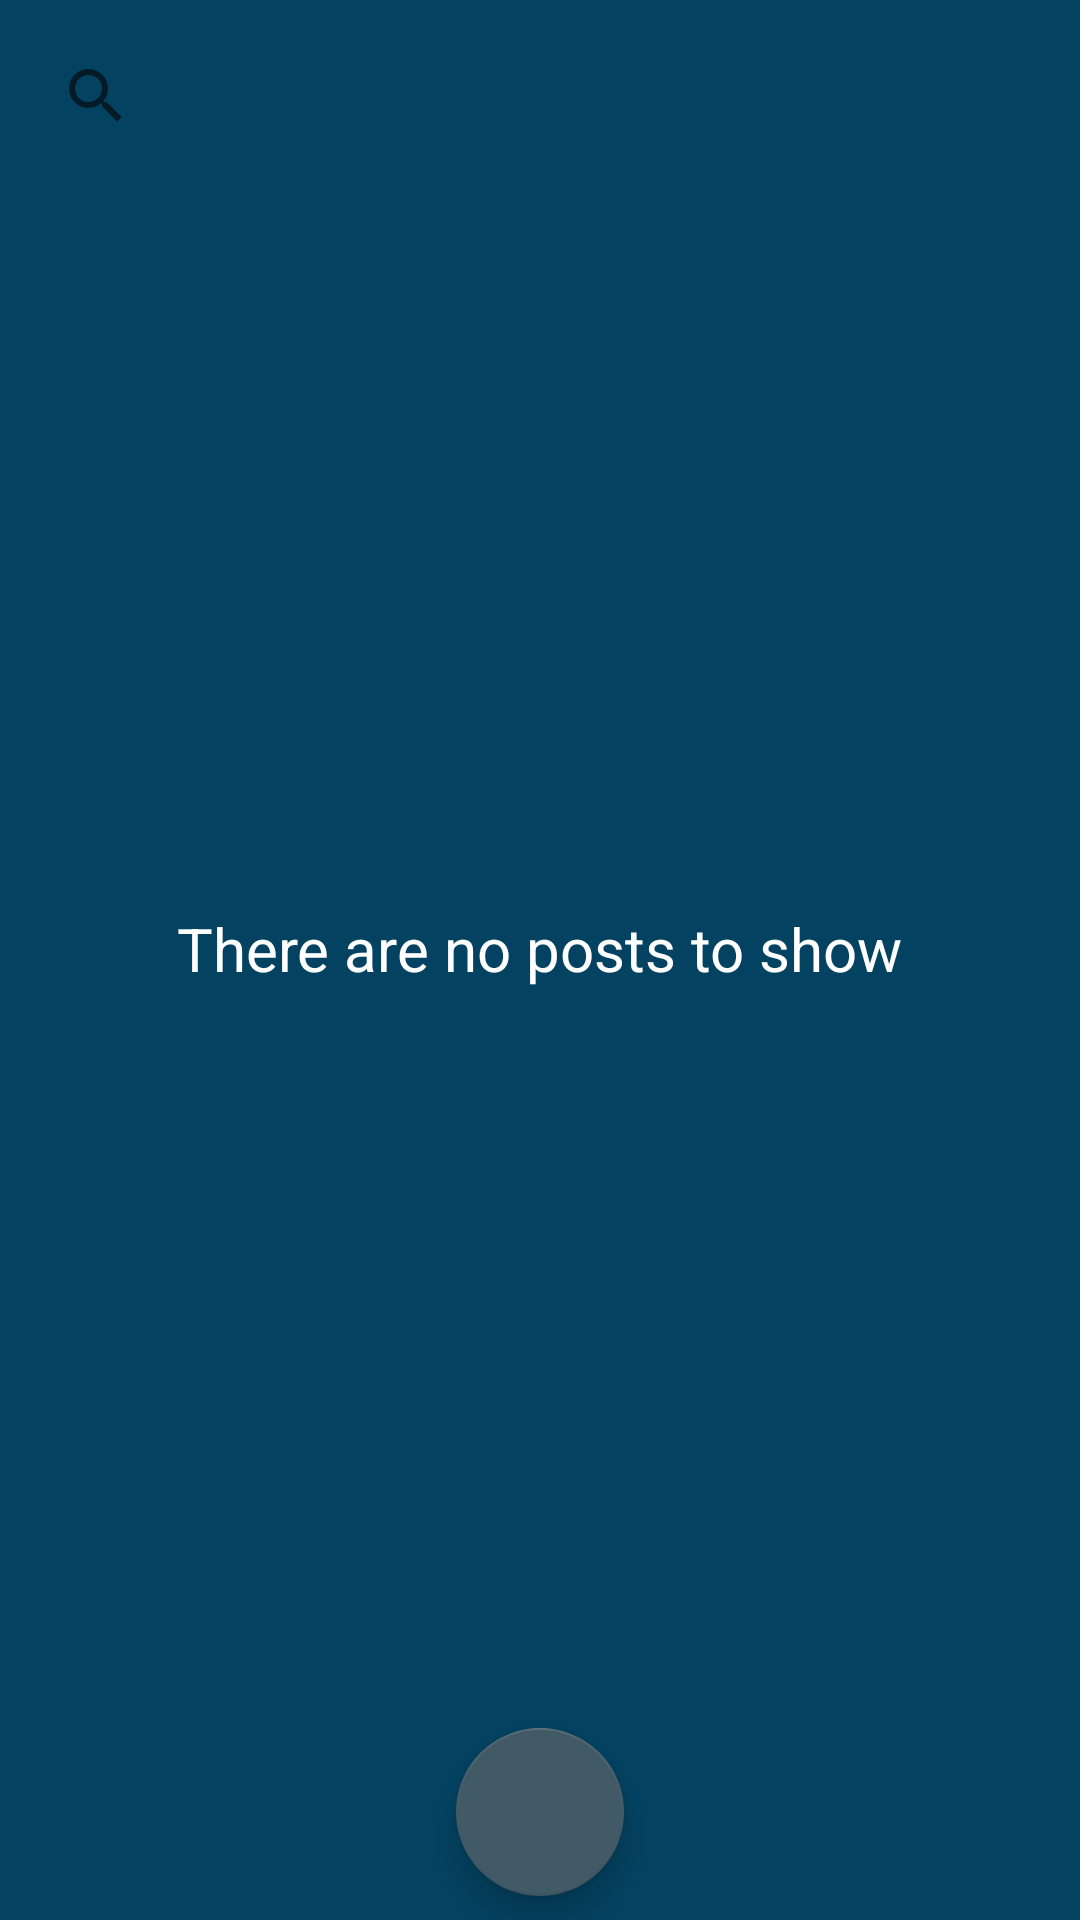

Here is an Android app screen rendered from its layout file. Give the layout XML and the strings, colors and styles it references.
<!-- AndroidManifest.xml: application theme Theme.Blogee -->
<!-- res/layout/activity_main.xml -->
<?xml version="1.0" encoding="utf-8"?>
<androidx.constraintlayout.widget.ConstraintLayout xmlns:android="http://schemas.android.com/apk/res/android"
xmlns:app="http://schemas.android.com/apk/res-auto"
xmlns:tools="http://schemas.android.com/tools"
android:layout_width="match_parent"
android:layout_height="match_parent"
android:background="?attr/colorOnBackground"
tools:context=".MainActivity">

    <com.google.android.material.floatingactionbutton.FloatingActionButton
        android:id="@+id/fab_new_post"
        android:layout_width="wrap_content"
        android:layout_height="wrap_content"
        android:layout_gravity="bottom|end"
        android:layout_marginBottom="8dp"
        app:layout_constraintBottom_toBottomOf="parent"
        app:layout_constraintEnd_toEndOf="parent"
        app:layout_constraintStart_toStartOf="parent"
        app:maxImageSize="45dp"
        android:backgroundTint="@color/color_gray_blogee"
        app:backgroundTint="@color/color_gray_blogee"
        app:srcCompat="@drawable/ic_round_add_24"
        android:contentDescription="@string/new_post" />

    <TextView
        android:id="@+id/textView9"
        android:layout_width="wrap_content"
        android:layout_height="wrap_content"
        android:layout_marginStart="32dp"
        android:layout_marginEnd="32dp"
        android:text="@string/there_are_no_posts_to_show"
        android:textColor="@color/white"
        android:textSize="20sp"
        android:textStyle="normal"
        app:layout_constraintBottom_toTopOf="@+id/fab_new_post"
        app:layout_constraintEnd_toEndOf="parent"
        app:layout_constraintStart_toStartOf="parent"
        app:layout_constraintTop_toBottomOf="@+id/searchView" />

    <SearchView
        android:id="@+id/searchView"
        android:layout_width="0dp"
        android:layout_height="wrap_content"
        android:layout_marginStart="8dp"
        android:layout_marginTop="8dp"
        android:layout_marginEnd="8dp"
        android:queryHint="Buscar"
        android:searchHintIcon="@drawable/ic_baseline_search_24"
        app:layout_constraintEnd_toEndOf="parent"
        app:layout_constraintStart_toStartOf="parent"
        app:layout_constraintTop_toTopOf="parent"
        tools:targetApi="lollipop_mr1" />

</androidx.constraintlayout.widget.ConstraintLayout>
<!-- resources referenced by this layout -->
<resources>
  <color name="color_gray_blogee">#425A66</color>
  <color name="white">#FFFFFFFF</color>
  <string name="new_post">New post</string>
  <string name="there_are_no_posts_to_show">There are no posts to show</string>
  <style name="Theme.Blogee" parent="Theme.MaterialComponents.DayNight.DarkActionBar">
          
          <item name="colorPrimary">@color/color_bar</item>
          <item name="colorPrimaryVariant">@color/color_noti_bar</item>
          <item name="colorOnPrimary">@color/white</item>
          <item name="colorOnBackground">@color/color_back</item>
          
          <item name="colorSecondary">@color/teal_200</item>
          <item name="colorSecondaryVariant">@color/teal_700</item>
          <item name="colorOnSecondary">@color/white</item>
          
          <item name="android:statusBarColor">?attr/colorPrimaryVariant</item>
          
          
      </style>
  <color name="color_bar">#0575AD</color>
  <color name="color_noti_bar">#0798E0</color>
  <color name="color_back">#034261</color>
  <color name="teal_200">#FF03DAC5</color>
  <color name="teal_700">#FF018786</color>
</resources>
